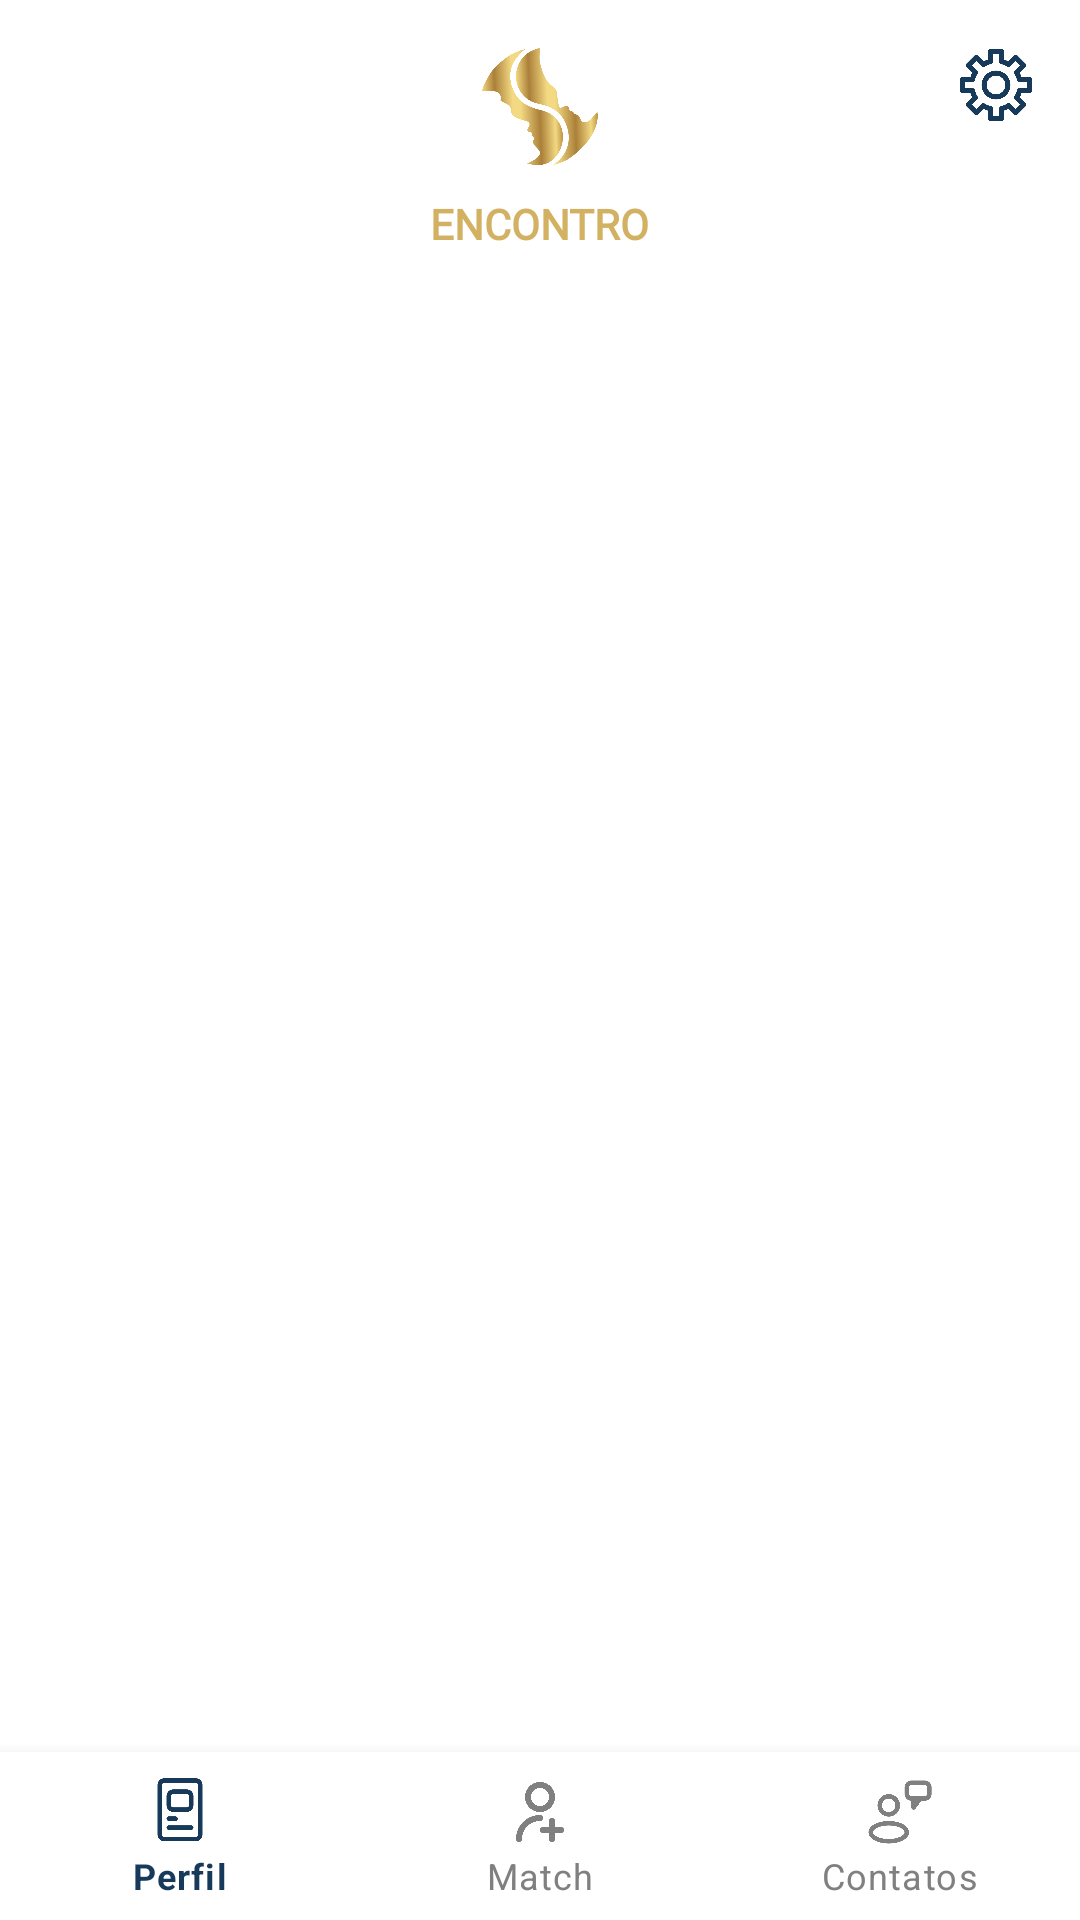

Layout XML and referenced resources for this Android screen:
<!-- AndroidManifest.xml: application theme Theme.AppRelacionamento -->
<!-- res/layout/activity_main_navigation.xml -->
<?xml version="1.0" encoding="utf-8"?>
<androidx.drawerlayout.widget.DrawerLayout
    xmlns:android="http://schemas.android.com/apk/res/android"
    xmlns:app="http://schemas.android.com/apk/res-auto"
    android:id="@+id/drawerLayout"
    android:layout_width="match_parent"
    android:layout_height="match_parent">

    
    <LinearLayout
        android:layout_width="match_parent"
        android:layout_height="match_parent"
        android:orientation="vertical">

        
        <RelativeLayout
            android:layout_width="match_parent"
            android:layout_height="wrap_content"
            android:paddingTop="16dp"
            android:paddingEnd="16dp"
            android:paddingStart="16dp">

            <ImageView
                android:id="@+id/logoImageView"
                android:layout_width="wrap_content"
                android:layout_height="41dp"
                android:layout_centerHorizontal="true"
                android:contentDescription="Logo do App"
                android:src="@drawable/logo_app_transparente" />

            <ImageView
                android:id="@+id/settingsIcon"
                android:layout_width="24dp"
                android:layout_height="24dp"
                android:layout_alignParentEnd="true"
                android:layout_centerVertical="true"
                android:contentDescription="Configurações"
                android:src="@drawable/ic_settings" /> 
        </RelativeLayout>

        
        <TextView
            android:id="@+id/txtNomeApp"
            android:layout_width="wrap_content"
            android:layout_height="wrap_content"
            android:layout_marginTop="8dp"
            android:layout_gravity="center_horizontal"
            android:text="ENCONTRO"
            android:textColor="#D2B162"
            android:textSize="14sp"
            android:fontFamily="@font/playfairdisplay_italic"
            android:textStyle="bold" />

        
        <androidx.viewpager2.widget.ViewPager2
            android:id="@+id/viewPager"
            android:layout_width="match_parent"
            android:layout_height="0dp"
            android:layout_weight="1"/>

        
        <com.google.android.material.bottomnavigation.BottomNavigationView
            android:id="@+id/bottomNavigationView"
            android:layout_width="match_parent"
            android:layout_height="wrap_content"
            app:menu="@menu/bottom_nav_menu"
            app:itemIconTint="@color/bottom_nav_selector"
            app:itemTextColor="@color/bottom_nav_selector"
            android:background="?android:attr/windowBackground" />
    </LinearLayout>

    
    <LinearLayout
        android:id="@+id/configDrawer"
        android:layout_width="280dp"
        android:layout_height="match_parent"
        android:layout_gravity="end"
        android:orientation="vertical"
        android:background="@android:color/white"
        android:padding="24dp">

        <TextView
            android:layout_width="wrap_content"
            android:layout_height="wrap_content"
            android:text="Configurações"
            android:textSize="20sp"
            android:textStyle="bold"
            android:layout_marginBottom="32dp" />

        <Button
            android:id="@+id/btnLogout"
            android:layout_width="match_parent"
            android:layout_height="wrap_content"
            android:text="Sair da Conta"
            android:textAllCaps="false"
            android:textColor="@android:color/white"
            android:backgroundTint="#800020"/>
    </LinearLayout>

</androidx.drawerlayout.widget.DrawerLayout>
<!-- resources referenced by this layout -->
<resources>
  <!-- drawable ic_settings: png bitmap (drawable, 25221 bytes) -->
  <!-- drawable logo_app_transparente: png bitmap (drawable, 47631 bytes) -->
  <style name="Theme.AppRelacionamento" parent="Theme.MaterialComponents.DayNight.NoActionBar">
          
          <item name="colorPrimary">#183A5A</item>
          <item name="colorPrimaryVariant">#183A5A</item>
          <item name="colorOnPrimary">@color/white</item>
          
          <item name="colorSecondary">@color/teal_200</item>
          <item name="colorSecondaryVariant">@color/teal_700</item>
          <item name="colorOnSecondary">@color/black</item>
          
          <item name="android:statusBarColor">#183A5A</item>
          
      </style>
  <color name="white">#FFFFFFFF</color>
  <color name="teal_200">#FF03DAC5</color>
  <color name="teal_700">#FF018786</color>
  <color name="black">#FF000000</color>
</resources>
